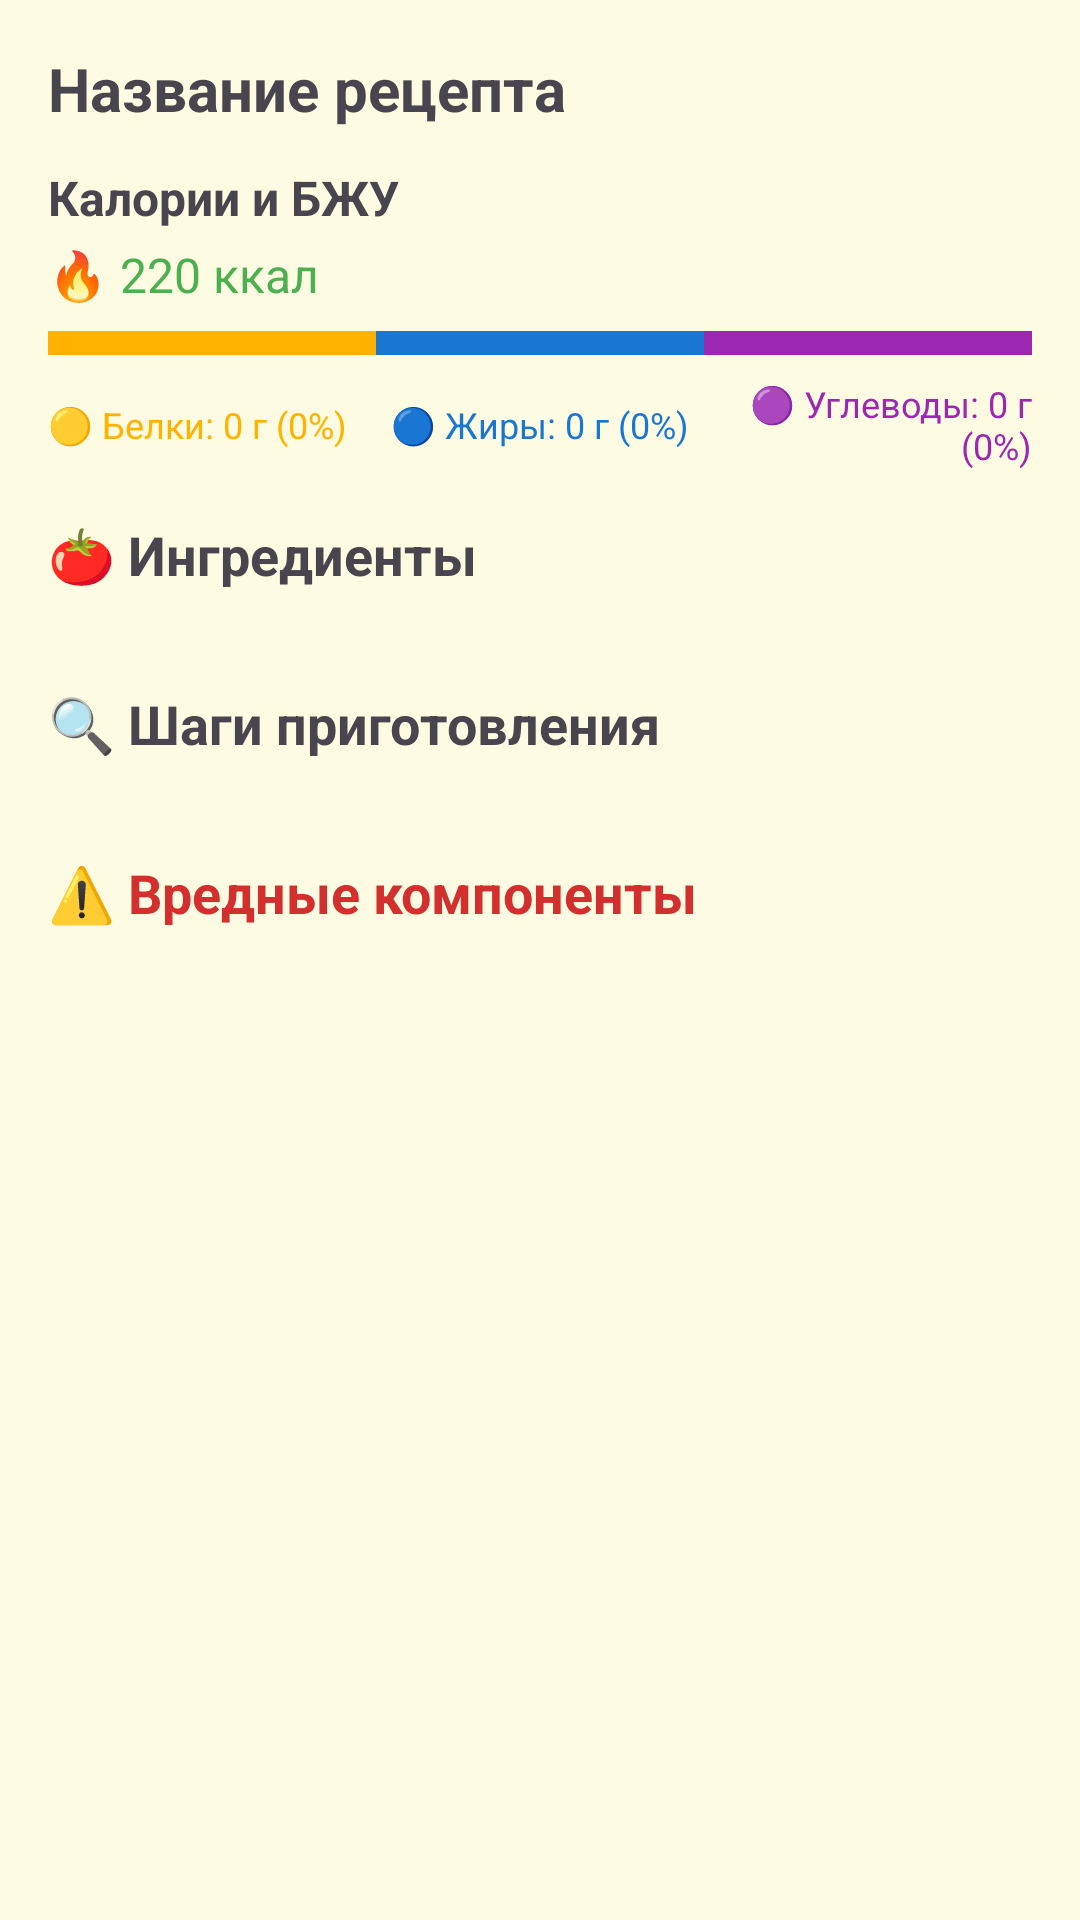

Write the Android layout XML for this screen, with the resource values it uses.
<!-- AndroidManifest.xml: application theme Theme.HealthyFoodAI -->
<!-- res/layout/activity_full_recipe.xml -->
<?xml version="1.0" encoding="utf-8"?>
<ScrollView xmlns:android="http://schemas.android.com/apk/res/android"
    android:id="@+id/scrollView"
    android:layout_width="match_parent"
    android:layout_height="match_parent"
    android:background="#FDFCE2"
    android:padding="16dp">

    <LinearLayout
        android:layout_width="match_parent"
        android:layout_height="wrap_content"
        android:orientation="vertical">

        
        <TextView
            android:id="@+id/recipeTitle"
            android:layout_width="match_parent"
            android:layout_height="wrap_content"
            android:text="Название рецепта"
            android:textSize="20sp"
            android:textStyle="bold"
            android:layout_marginBottom="12dp"/>

        <TextView
            android:layout_width="wrap_content"
            android:layout_height="wrap_content"
            android:text="Калории и БЖУ"
            android:textStyle="bold"
            android:textSize="16sp"
            android:layout_marginBottom="4dp" />

        
        <TextView
            android:id="@+id/recipeCalories"
            android:layout_width="wrap_content"
            android:layout_height="wrap_content"
            android:text="🔥 220 ккал"
            android:textColor="@color/green"
            android:textSize="16sp"
            android:layout_marginBottom="8dp" />
        


        
        <LinearLayout
            android:layout_width="match_parent"
            android:layout_height="8dp"
            android:orientation="horizontal"
            android:layout_marginBottom="8dp">

            <View
                android:id="@+id/proteinBar"
                android:layout_width="0dp"
                android:layout_height="match_parent"
                android:layout_weight="1"
                android:background="@color/protein" />

            <View
                android:id="@+id/fatBar"
                android:layout_width="0dp"
                android:layout_height="match_parent"
                android:layout_weight="1"
                android:background="@color/fat" />

            <View
                android:id="@+id/carbBar"
                android:layout_width="0dp"
                android:layout_height="match_parent"
                android:layout_weight="1"
                android:background="@color/carb" />
        </LinearLayout>

        
        <LinearLayout
            android:layout_width="match_parent"
            android:layout_height="wrap_content"
            android:orientation="horizontal"
            android:gravity="center"
            android:weightSum="3"
            android:layout_marginBottom="16dp">

            <TextView
                android:id="@+id/proteinText"
                android:layout_width="0dp"
                android:layout_weight="1"
                android:layout_height="wrap_content"
                android:text="🟡 Белки: 0 г (0%)"
                android:textSize="12sp"
                android:gravity="start"
                android:textColor="@color/protein" />

            <TextView
                android:id="@+id/fatText"
                android:layout_width="0dp"
                android:layout_weight="1"
                android:layout_height="wrap_content"
                android:text="🔵 Жиры: 0 г (0%)"
                android:textSize="12sp"
                android:gravity="center"
                android:textColor="@color/fat" />

            <TextView
                android:id="@+id/carbText"
                android:layout_width="0dp"
                android:layout_weight="1"
                android:layout_height="wrap_content"
                android:text="🟣 Углеводы: 0 г (0%)"
                android:textSize="12sp"
                android:gravity="end"
                android:textColor="@color/carb" />
        </LinearLayout>


        
        <TextView
            android:layout_width="wrap_content"
            android:layout_height="wrap_content"
            android:text="🍅 Ингредиенты"
            android:textStyle="bold"
            android:textSize="18sp"
            android:layout_marginBottom="8dp"/>

        <LinearLayout
            android:id="@+id/recipeIngredients"
            android:layout_width="match_parent"
            android:layout_height="wrap_content"
            android:orientation="vertical"
            android:layout_marginBottom="24dp" />

        
        <TextView
            android:layout_width="wrap_content"
            android:layout_height="wrap_content"
            android:text="🔍 Шаги приготовления"
            android:textStyle="bold"
            android:textSize="18sp"
            android:layout_marginBottom="8dp"/>

        <LinearLayout
            android:id="@+id/recipeSteps"
            android:layout_width="match_parent"
            android:layout_height="wrap_content"
            android:orientation="vertical"
            android:layout_marginBottom="24dp" />

        
        <TextView
            android:layout_width="wrap_content"
            android:layout_height="wrap_content"
            android:text="⚠️ Вредные компоненты"
            android:textStyle="bold"
            android:textColor="@color/red"
            android:textSize="18sp"
            android:layout_marginBottom="8dp"/>

        <LinearLayout
            android:id="@+id/recipeUnhealthy"
            android:layout_width="match_parent"
            android:layout_height="wrap_content"
            android:orientation="vertical" />

    </LinearLayout>
</ScrollView>
<!-- resources referenced by this layout -->
<resources>
  <color name="carb">#9C27B0</color>
  <color name="fat">#1976D2</color>
  <color name="green">#4CAF50</color>
  <color name="protein">#FFB300</color>
  <color name="red">#D32F2F</color>
  <style name="Theme.HealthyFoodAI" parent="Base.Theme.HealthyFoodAI" />
  <style name="Base.Theme.HealthyFoodAI" parent="Theme.Material3.DayNight.NoActionBar">
          
          
      </style>
</resources>
